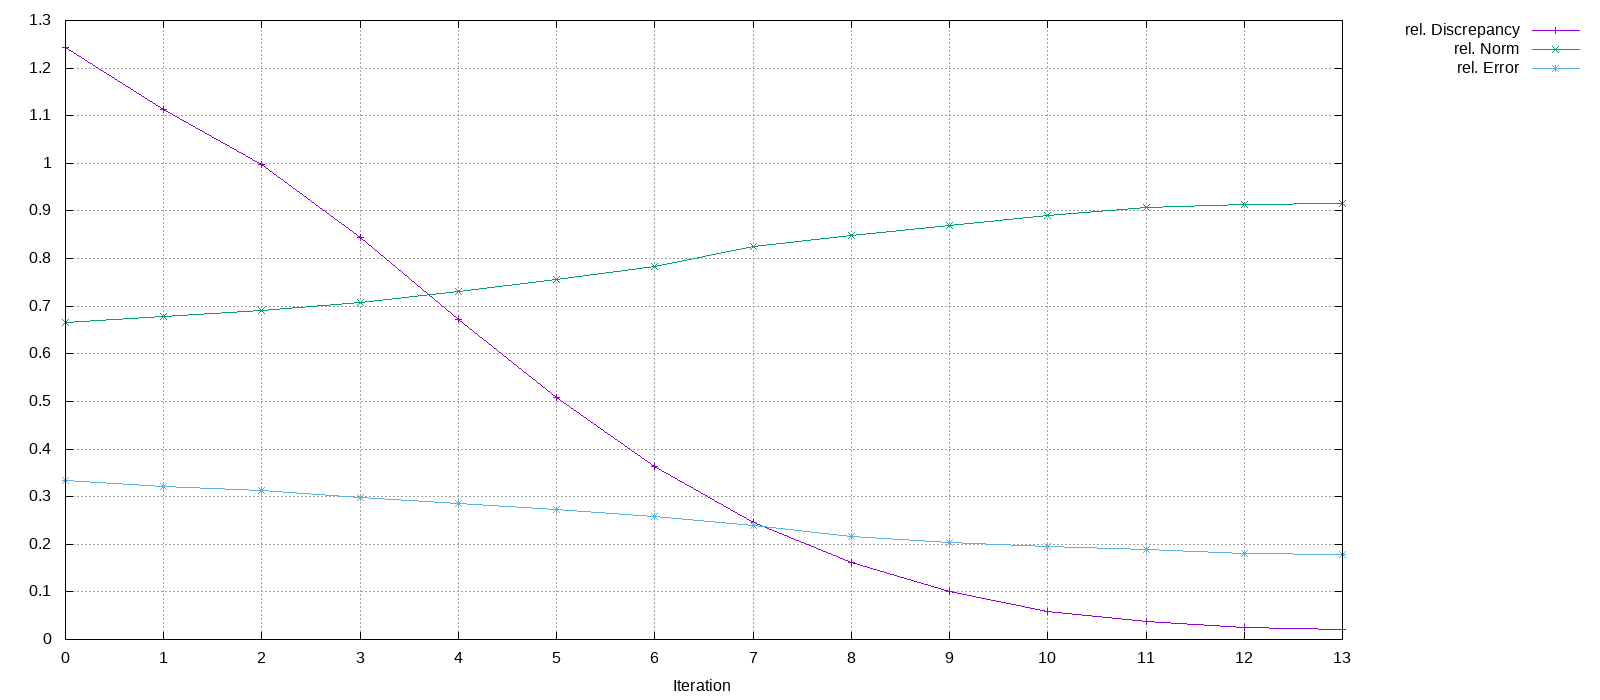

Data behind this chart, as committed beside it:
Iteration, rel. Discrepancy, rel. Norm, rel. Error
0, 1.242, 0.6667, 0.3333
1, 1.114, 0.6788, 0.3219
2, 0.9982, 0.6908, 0.312
3, 0.8434, 0.7084, 0.2992
4, 0.6724, 0.7304, 0.2854
5, 0.5079, 0.7552, 0.2721
6, 0.364, 0.7833, 0.2591
7, 0.2448, 0.8245, 0.2392
8, 0.1608, 0.8489, 0.2156
9, 0.1012, 0.8693, 0.2045
10, 0.05895, 0.8911, 0.1963
11, 0.03696, 0.9073, 0.1896
12, 0.02499, 0.9142, 0.1811
13, 0.01998, 0.9161, 0.1791
